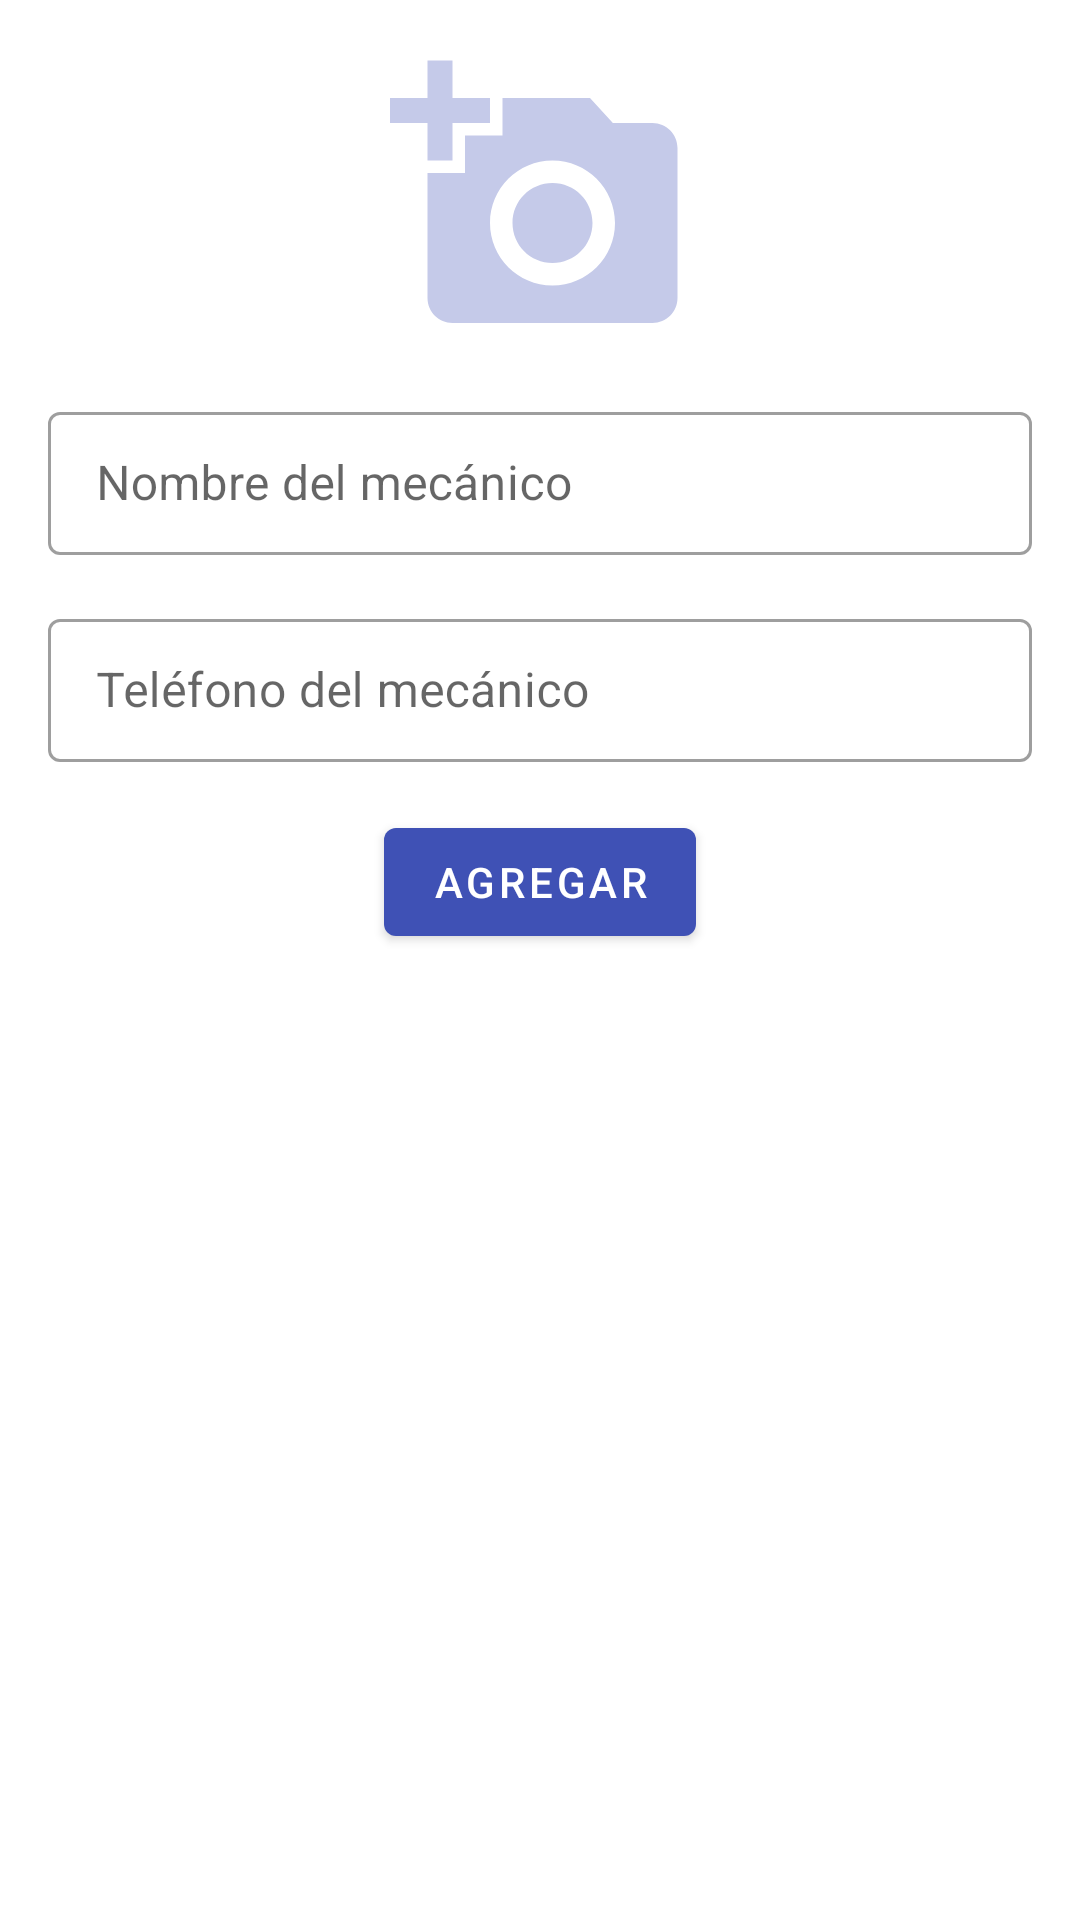

Reconstruct the res/layout file that produces this screen, plus the resources it refers to.
<!-- AndroidManifest.xml: application theme AppTheme -->
<!-- res/layout/sheet_add_mechanic.xml -->
<?xml version="1.0" encoding="utf-8"?>
<LinearLayout
    xmlns:android="http://schemas.android.com/apk/res/android"
    android:layout_width="match_parent"
    android:layout_height="wrap_content"
    android:orientation="vertical"
    android:padding="16dp">

    <ImageView
        android:id="@+id/newMechanicImg"
        android:layout_width="100dp"
        android:layout_height="100dp"
        android:layout_gravity="center"
        android:src="@drawable/ic_add_a_photo"/>

    <com.google.android.material.textfield.TextInputLayout
        android:layout_width="match_parent"
        android:layout_height="wrap_content"
        style="@style/Widget.MaterialComponents.TextInputLayout.OutlinedBox.Dense"
        android:layout_marginTop="16dp">

        <com.google.android.material.textfield.TextInputEditText
            android:id="@+id/sheetAddMechanicNameTxt"
            android:layout_width="match_parent"
            android:layout_height="wrap_content"
            android:hint="Nombre del mecánico"
            android:inputType="text"/>

    </com.google.android.material.textfield.TextInputLayout>

    <com.google.android.material.textfield.TextInputLayout
        android:layout_width="match_parent"
        android:layout_height="wrap_content"
        style="@style/Widget.MaterialComponents.TextInputLayout.OutlinedBox.Dense"
        android:layout_marginTop="16dp">

        <com.google.android.material.textfield.TextInputEditText
            android:id="@+id/sheetAddMechanicPhoneTxt"
            android:layout_width="match_parent"
            android:layout_height="wrap_content"
            android:hint="Teléfono del mecánico"
            android:inputType="text"/>

    </com.google.android.material.textfield.TextInputLayout>

    <com.google.android.material.button.MaterialButton
        android:id="@+id/addNewMechanicBtn"
        android:layout_width="wrap_content"
        android:layout_height="wrap_content"
        android:layout_marginTop="16dp"
        android:layout_gravity="center"
        android:text="agregar"/>

</LinearLayout>
<!-- resources referenced by this layout -->
<resources>
  <!-- drawable ic_add_a_photo (drawable) -->
  <vector xmlns:android="http://schemas.android.com/apk/res/android"
          android:width="24dp"
          android:height="24dp"
          android:viewportWidth="24.0"
          android:viewportHeight="24.0">
      <path
          android:fillColor="#C5CAE9"
          android:pathData="M3,4L3,1h2v3h3v2L5,6v3L3,9L3,6L0,6L0,4h3zM6,10L6,7h3L9,4h7l1.83,2L21,6c1.1,0 2,0.9 2,2v12c0,1.1 -0.9,2 -2,2L5,22c-1.1,0 -2,-0.9 -2,-2L3,10h3zM13,19c2.76,0 5,-2.24 5,-5s-2.24,-5 -5,-5 -5,2.24 -5,5 2.24,5 5,5zM9.8,14c0,1.77 1.43,3.2 3.2,3.2s3.2,-1.43 3.2,-3.2 -1.43,-3.2 -3.2,-3.2 -3.2,1.43 -3.2,3.2z"/>
  </vector>
  <style name="AppTheme" parent="Theme.MaterialComponents.Light.NoActionBar">
          
          <item name="colorPrimary">@color/colorPrimary</item>
          <item name="colorPrimaryDark">@color/colorPrimaryDark</item>
          <item name="colorAccent">@color/colorAccent</item>
          <item name="android:statusBarColor">@android:color/white</item>
          <item name="android:windowLightStatusBar">true</item>
      </style>
  <color name="colorPrimary">#3F51B5</color>
  <color name="colorPrimaryDark">#303F9F</color>
  <color name="colorAccent">#9E9E9E</color>
</resources>
